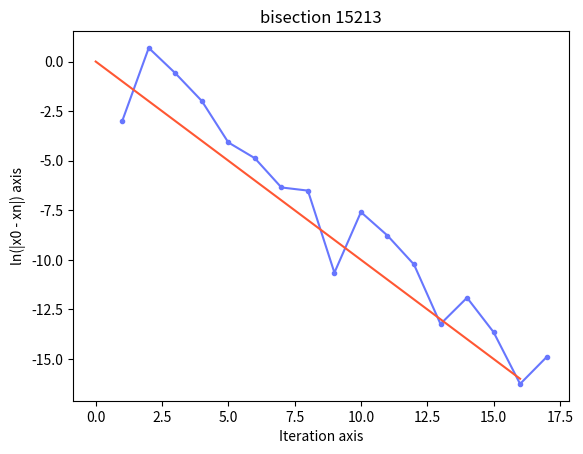

Generate this figure with matplotlib: (Note: this script raises an exception after producing the figure.)
#!/usr/bin/env python

import math
import numpy as np
import matplotlib.pyplot as plt


PATH = 'view/'
GRAPH = 'bisection'
MAX = 30
TOLERANCE = 0.00001

log = [] # a, b, c, fnc

def function ( x ): 
    return ( x**3 - x - 2 )


def same_sign(product_a , product_b) :
    return ((product_a * product_b) > 0)


def bisection (fn, a, b, tol, nmax):
    ''' description
        is a root-finding method that applies to any continuous functions 
            for which one knows two values with opposite signs
        The method consists of repeatedly bisecting the interval defined 
            by these values and 
            then selecting the subinterval in which the function changes sign, 
            and therefore must contain a root.
    '''
    # Bolzano's Theorem: check the intermediate value of functions a and b
    if same_sign(fn(a), fn(b)):
        return "Error 32: Bolzano of Theorem"
        breakpoint
        
    # limit iterations to prevent infinit loop
    for n in range(nmax) : 
        # midpoint 
        c = ( (a+b) / 2)
        fn_c = fn(c) 
        log.append([ a, b, c, fn_c ])
        if (fn_c) == 0 or ((b-a)/2) < tol : 
            # soluction found
            return c
            breakpoint
        if same_sign(fn(a), fn_c) :
            a = c
        else :
            b = c
    return False


def graph(name) :
    len_log = len(log)
    x = np.arange(1,(len_log+1),1) 
    y = np.zeros((len_log), dtype=float)

    for i in range(len_log) :
        y[i] = ( math.log2(abs( log[i][3] )) )

    plt.plot(x, y, label = "blue", color="#6776FE", marker=".")

    x[:] = (x[:]-1)*(-1)
    plt.plot(x, label = "blue", color="#FF5733")

    plt.title(GRAPH+' '+name)
    plt.xlabel("Iteration axis")
    plt.ylabel("ln(|x0 - xn|) axis")
    plt.savefig(PATH+GRAPH+name+'.pdf', dpi=300)

if __name__ == "__main__":
    ''' Tests
        * test_0 = fx = ( x**3 - x - 2 ), a = 1, b = 2, c = 2.23606  
        * test_1 = fx = ( x**2 - 5 ), a = 0, b = 4, c = 1.521385
        * test_2 = fx = ( x**2 - 3 ), a = 0, b = 4, c = (3)^1/2
        * test_3 = fx = ( x**3 + x - 3), a = 0, b = 4, c = 1.2134170    
        * [redacted]
   '''
    a = 1
    b = 2

    result = ( bisection(function, a, b, TOLERANCE, MAX) )
    print(result)
    result = str(int(result*10000))
    graph(result)
    